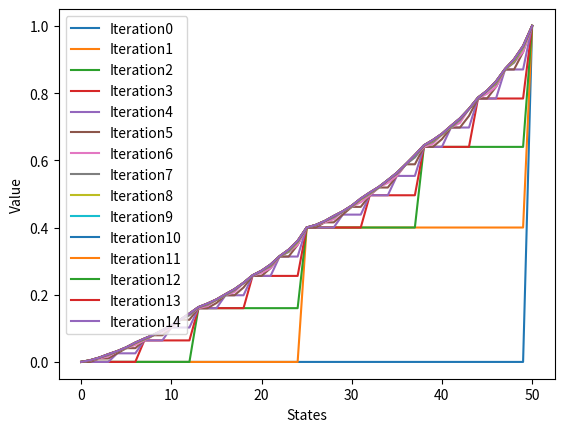

Write the Python code that produced this figure.
import numpy as np
import matplotlib.pyplot as plt
import time

ph = 0.4  # 正面概率
state_nums = 50  # 状态个数
states_value = np.zeros((1 + state_nums))  # 0-100的价值判断
money = np.arange(1 + state_nums)  # 金钱区间
states_value[state_nums] = 1.0  # 100yuan的时候，价值固定为1.0
print(states_value)
sweep_history = []
sweep_history.append(states_value)
while True:
    diff = 0
    new_state_value = np.zeros((1 + state_nums))
    for i in range(1, state_nums):  # 遍历需要更新的状态
        return_list = []
        action_range = min(i, state_nums-i)
        for action in range(action_range+1):
            expected_return = ph * states_value[i + action] + (1 - ph) * states_value[i - action]
            return_list.append(expected_return)
        new_state_value[i] = max(return_list)  # 贪心评估
        diff += abs(new_state_value[i] - states_value[i])
    new_state_value[state_nums] = 1
    print(new_state_value)
    print("\n")
    states_value = new_state_value
    sweep_history.append(new_state_value)
    if diff < 1e-3:
        break

for index, data in enumerate(sweep_history):
    plt.plot(data, label="Iteration{}".format(index))
plt.xlabel('States')
plt.ylabel('Value')
plt.legend(loc="best")
plt.show()